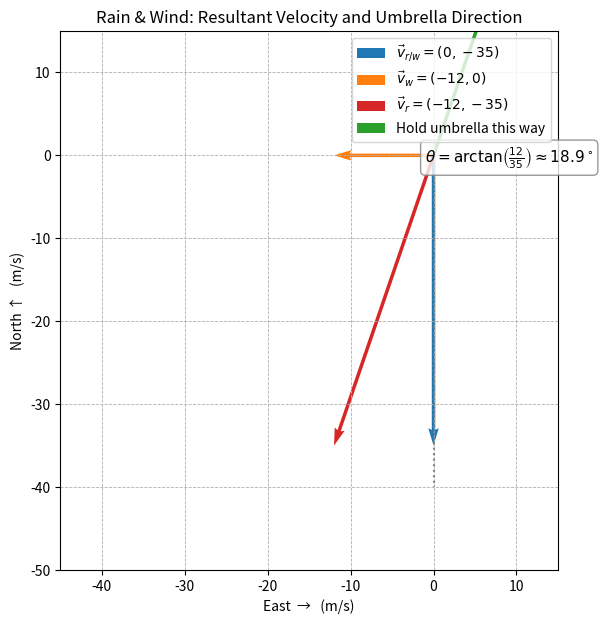

Python code for this plot: (Note: this script raises an exception after producing the figure.)
import numpy as np
import matplotlib.pyplot as plt

# Given speeds (m/s)
v_rain_down = 35       # rain relative to air (vertical down)
v_wind_ew   = 12       # wind from East to West (negative x)

# Vectors (x to East, y to North)
v_rw = np.array([0, -v_rain_down])   # rain wrt wind/air
v_w  = np.array([-v_wind_ew, 0])     # wind wrt ground
v_r  = v_rw + v_w                    # rain wrt ground (what we feel)

# Angle of tilt from vertical (in degrees)
theta = np.degrees(np.arctan2(abs(v_w[0]), abs(v_rw[1])))  # = arctan(12/35)

# Plot
fig, ax = plt.subplots(figsize=(7,7))
ax.set_aspect('equal', 'box')
ax.grid(True, linestyle='--', linewidth=0.6)
ax.set_xlim(-45, 15)
ax.set_ylim(-50, 15)

# Axes labels/title
ax.set_xlabel('East  →   (m/s)')
ax.set_ylabel('North ↑   (m/s)')
ax.set_title('Rain & Wind: Resultant Velocity and Umbrella Direction')

# Draw vectors from origin
def arrow(v, color, label):
    ax.quiver(0, 0, v[0], v[1], angles='xy', scale_units='xy', scale=1,
              width=0.007, color=color, label=label)

arrow(v_rw, 'tab:blue',   r'$\vec v_{r/w}=(0,-35)$')
arrow(v_w,  'tab:orange', r'$\vec v_{w}=(-12,0)$')
arrow(v_r,  'tab:red',    r'$\vec v_{r}=(-12,-35)$')

# Umbrella should be held opposite to rain's motion (i.e., into the apparent rain)
arrow(-v_r, 'tab:green', 'Hold umbrella this way')

# Annotate deflection angle from vertical
ax.annotate(fr'$\theta=\arctan\!\left(\frac{{12}}{{35}}\right)\approx{theta:.1f}^\circ$',
            xy=(0,0), xytext=(-6,-5), textcoords='offset points',
            fontsize=11, bbox=dict(boxstyle='round,pad=0.3', fc='white', ec='gray', alpha=0.8))

# Reference vertical (dashed) to show tilt
ax.plot([0,0], [0,-40], linestyle=':', color='gray')

ax.legend(loc='upper right')
plt.savefig("/sdcard/Matrix/ee1030-2025/ai25btech11016/Matgeo/1.2.24/figs/1.2.24.png")
plt.show()
